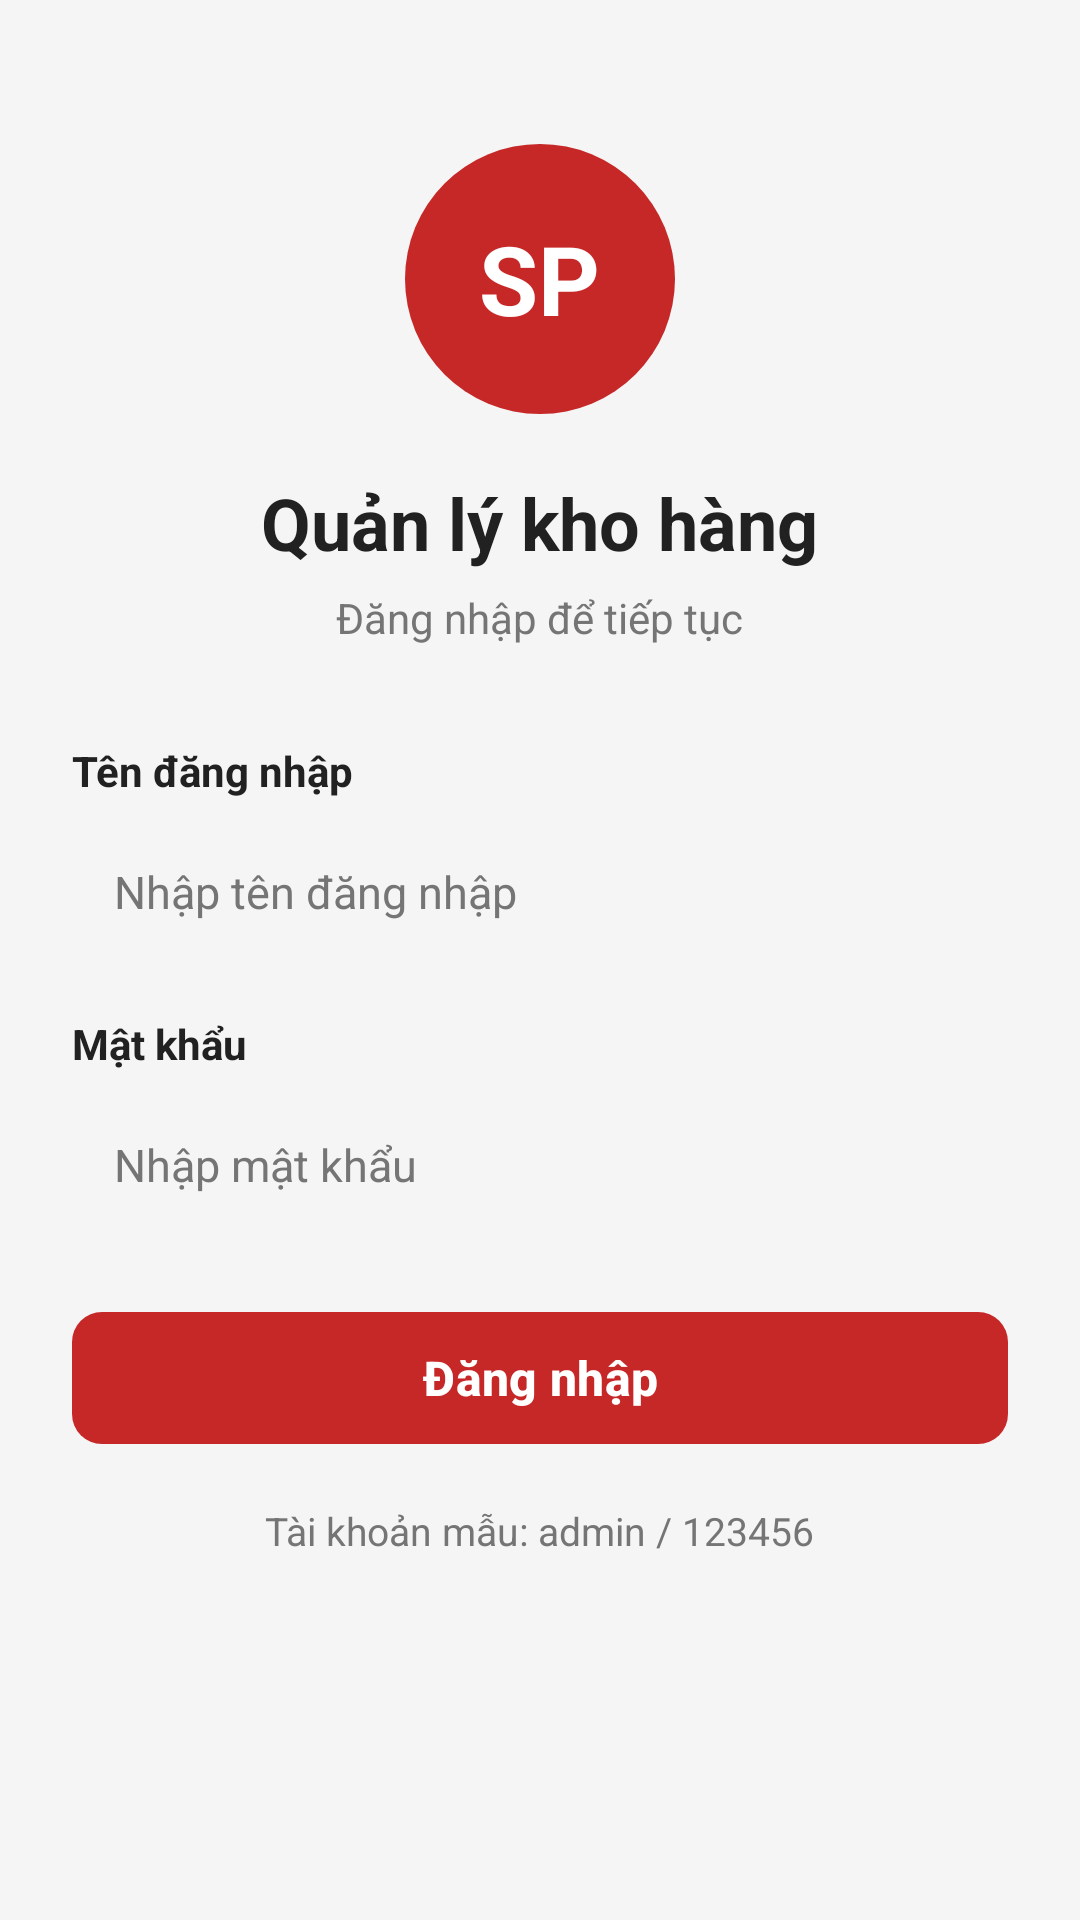

Write the Android layout XML for this screen, with the resource values it uses.
<!-- AndroidManifest.xml: application theme Theme.Quanlykhohang -->
<!-- res/layout/activity_login.xml -->
<?xml version="1.0" encoding="utf-8"?>
<ScrollView xmlns:android="http://schemas.android.com/apk/res/android"
    xmlns:app="http://schemas.android.com/apk/res-auto"
    android:layout_width="match_parent"
    android:layout_height="match_parent"
    android:background="@color/bg_screen"
    android:fillViewport="true">

    <LinearLayout
        android:layout_width="match_parent"
        android:layout_height="wrap_content"
        android:gravity="center_horizontal"
        android:orientation="vertical"
        android:paddingStart="24dp"
        android:paddingTop="48dp"
        android:paddingEnd="24dp"
        android:paddingBottom="24dp">

        
        <FrameLayout
            android:layout_width="90dp"
            android:layout_height="90dp"
            android:background="@drawable/bg_circle_logo">

            <TextView
                android:layout_width="wrap_content"
                android:layout_height="wrap_content"
                android:layout_gravity="center"
                android:text="SP"
                android:textColor="@color/white"
                android:textSize="32sp"
                android:textStyle="bold" />
        </FrameLayout>

        
        <TextView
            android:layout_width="wrap_content"
            android:layout_height="wrap_content"
            android:layout_marginTop="20dp"
            android:text="Quản lý kho hàng"
            android:textColor="@color/text_primary"
            android:textSize="24sp"
            android:textStyle="bold" />

        <TextView
            android:layout_width="wrap_content"
            android:layout_height="wrap_content"
            android:layout_marginTop="6dp"
            android:text="Đăng nhập để tiếp tục"
            android:textColor="@color/text_secondary"
            android:textSize="14sp" />

        
        <LinearLayout
            android:layout_width="match_parent"
            android:layout_height="wrap_content"
            android:layout_marginTop="32dp"
            android:orientation="vertical">

            
            <TextView
                android:layout_width="wrap_content"
                android:layout_height="wrap_content"
                android:text="Tên đăng nhập"
                android:textColor="@color/text_primary"
                android:textSize="14sp"
                android:textStyle="bold" />

            <EditText
                android:id="@+id/etUsername"
                android:layout_width="match_parent"
                android:layout_height="50dp"
                android:layout_marginTop="6dp"
                android:background="@drawable/bg_edittext"
                android:hint="Nhập tên đăng nhập"
                android:inputType="text"
                android:paddingStart="14dp"
                android:paddingEnd="14dp"
                android:textColor="@color/text_primary"
                android:textColorHint="@color/text_secondary"
                android:textSize="15sp" />

            
            <TextView
                android:layout_width="wrap_content"
                android:layout_height="wrap_content"
                android:layout_marginTop="16dp"
                android:text="Mật khẩu"
                android:textColor="@color/text_primary"
                android:textSize="14sp"
                android:textStyle="bold" />

            <EditText
                android:id="@+id/etPassword"
                android:layout_width="match_parent"
                android:layout_height="50dp"
                android:layout_marginTop="6dp"
                android:background="@drawable/bg_edittext"
                android:hint="Nhập mật khẩu"
                android:inputType="textPassword"
                android:paddingStart="14dp"
                android:paddingEnd="14dp"
                android:textColor="@color/text_primary"
                android:textColorHint="@color/text_secondary"
                android:textSize="15sp" />

            
            <TextView
                android:id="@+id/tvErrorMessage"
                android:layout_width="wrap_content"
                android:layout_height="wrap_content"
                android:layout_marginTop="10dp"
                android:text="Sai tên đăng nhập hoặc mật khẩu"
                android:textColor="@color/accent_red"
                android:textSize="14sp"
                android:visibility="gone" />

            
            <com.google.android.material.button.MaterialButton
                android:id="@+id/btnLogin"
                android:layout_width="match_parent"
                android:layout_height="52dp"
                android:layout_marginTop="20dp"
                app:backgroundTint="@color/primary"
                android:text="Đăng nhập"
                android:textAllCaps="false"
                android:textColor="@color/white"
                android:textSize="16sp"
                android:textStyle="bold"
                app:cornerRadius="10dp" />

            
            <TextView
                android:layout_width="wrap_content"
                android:layout_height="wrap_content"
                android:layout_gravity="center_horizontal"
                android:layout_marginTop="16dp"
                android:text="Tài khoản mẫu: admin / 123456"
                android:textColor="@color/text_secondary"
                android:textSize="13sp" />
        </LinearLayout>
    </LinearLayout>
</ScrollView>
<!-- resources referenced by this layout -->
<resources>
  <color name="accent_red">#E53935</color>
  <color name="bg_screen">#F5F5F5</color>
  <color name="primary">#C62828</color>
  <color name="text_primary">#212121</color>
  <color name="text_secondary">#757575</color>
  <color name="white">#FFFFFFFF</color>
  <!-- drawable bg_circle_logo (drawable) -->
  <?xml version="1.0" encoding="utf-8"?>
  <shape xmlns:android="http://schemas.android.com/apk/res/android"
      android:shape="oval">
      <solid android:color="@color/primary" />
      <size
          android:width="90dp"
          android:height="90dp" />
  </shape>
  <style name="Theme.Quanlykhohang" parent="Base.Theme.Quanlykhohang" />
  <style name="Base.Theme.Quanlykhohang" parent="Theme.Material3.Light.NoActionBar">
          <item name="colorPrimary">@color/primary</item>
          <item name="colorPrimaryDark">@color/primary_dark</item>
          <item name="colorSecondary">@color/accent_red</item>
          <item name="android:statusBarColor">@color/primary_dark</item>
          <item name="android:windowBackground">@color/bg_screen</item>
          <item name="android:forceDarkAllowed" tools:targetApi="q">false</item>
      </style>
  <color name="primary_dark">#8E0000</color>
</resources>
